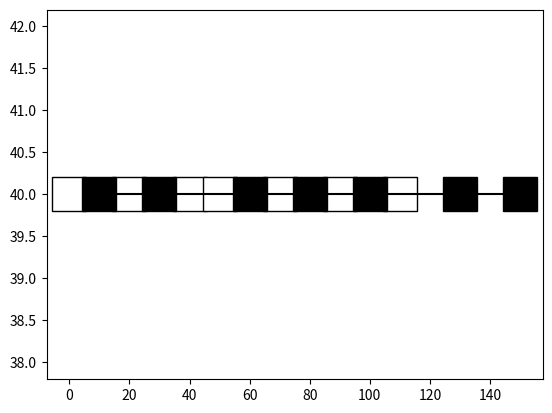

Reproduce this figure in Python.
import matplotlib
import matplotlib.pyplot as plt

#http://matplotlib.org/api/pyplot_api.html

class MyPooPlotter(object):

	def __init__(self, name, experiment):
		self.name = name
		self.experiment = experiment

		print("...running...", self.name.title())
			
	def plotSomeStuff(self, num):
		print("plotting...", num)
		size = 25
		blacky = 40
		whitey = 40
		
                #white keys
		x = [0, 20, 40, 50, 70, 90, 110]
		y = [blacky, blacky, blacky, blacky, blacky, blacky, blacky]
		plt.plot(x,y,c='white', markersize=size, markeredgecolor='black', marker='s')

                #black keys
		x = [10, 30, 60, 80, 100, 130, 150]
		y = [whitey, whitey, whitey, whitey, whitey, whitey, whitey]
		plt.plot(x,y,c='black', markersize=size, markeredgecolor='black', marker='s')


		
		plt.show()




foo = MyPooPlotter("fred", 1)
foo.plotSomeStuff(0)
